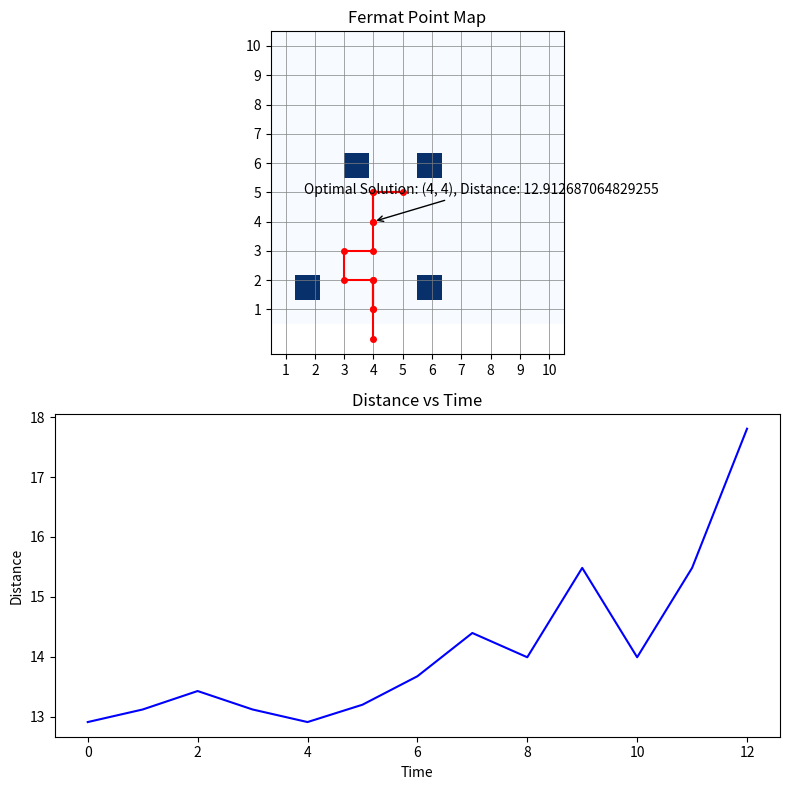

Source code (Python):
# coding: utf-8
# [redacted]
# 模拟退火解费马点
import math
import random as r
import matplotlib.pyplot as plt


class My_Fermat_Point():  # 解费马点的类
    def __init__(self, width, height, list_points, initial_distance=float("inf")):
        self.width = width  # 地图宽度
        self.height = height  # 地图高度
        self.list_points = list_points  # 顶点坐标列表
        self.optimal_x = None  # 最优解x坐标
        self.optimal_y = None  # 最优解y坐标
        self.min_total_distance = initial_distance  # 最小距离
        self.distance_history = []  # 存储每一步的距离

    def get_map(self):
        """
        :return: 一个二维数组，表示地图
        """
        graph = [[0 for x in range(self.width + 2)] for y in range(self.height + 2)]
        for i in self.list_points:
            graph[i[0]][i[1]] = 1
        return graph

    def display(self, graph):
        """
        :param graph: 二维数组，表示的是地图
        :return: 无，只是打印二维数组，比较直观
        """
        for i in graph:
            print(i)

    def count_distance(self, x1, x2, y1, y2):
        """

        :param x1,x2,y1,y2: 两个点的坐标
        :return: 返回两点的距离
        """
        return math.sqrt((x2 - x1) ** 2 + (y2 - y1) ** 2)

    def get_total_distance(self, x, y):
        """

        :param x,y: 一个点的坐标，每走一步会计算该点到所有顶点的距离
        :return: 返回（x,y）到所有顶点的距离和
        """
        total_distance = 0
        for point in self.list_points:
            total_distance += self.count_distance(x, point[0], y, point[1])
        return total_distance

    def find_optimal_solution(self):
        """
        :return: 无，找到最优解
        """
        self.min_total_distance = float("inf")
        optimal_x, optimal_y = None, None

        for x in range(1, self.height + 1):
            for y in range(1, self.width + 1):
                total_distance = self.get_total_distance(x, y)
                if total_distance < self.min_total_distance:
                    self.min_total_distance = total_distance
                    optimal_x, optimal_y = x, y

        self.optimal_x = optimal_x
        self.optimal_y = optimal_y

    def run(self, T, alpha):
        """

        :param T: 初始温度
        :param alpha: 降温系数
        :return: 最优解的坐标(x,y)和该点到所有顶点的距离
        """
        current_x, current_y = self.optimal_x, self.optimal_y
        current_distance = self.get_total_distance(current_x, current_y)

        path_x = [current_x]
        path_y = [current_y]
        distance_history = [current_distance]  # 存储距离历史记录

        while T > 0.5:
            if current_x == 0 or current_x == self.height + 1 or current_y == 0 or current_y == self.width + 1:
                T = T * alpha
                continue

            next_distances = {}
            next_distances[1] = self.get_total_distance(current_x, current_y - 1)  # 上移
            next_distances[2] = self.get_total_distance(current_x, current_y + 1)  # 下移
            next_distances[3] = self.get_total_distance(current_x - 1, current_y)  # 左移
            next_distances[4] = self.get_total_distance(current_x + 1, current_y)  # 右移

            Px = int(T)
            Pa = r.randint(0, 100)
            if Pa > Px:  # 开发
                min_distance = min(next_distances.values())
                next_directions = [k for k, v in next_distances.items() if v == min_distance]
                next_step = next_directions[r.randint(0, len(next_directions) - 1)]
            else:  # 勘探，随机朝四个方向移动
                next_step = r.randint(1, 4)
            if next_step == 1:
                current_x = current_x
                current_y = current_y - 1
            elif next_step == 2:
                current_x = current_x
                current_y = current_y + 1
            elif next_step == 3:
                current_x = current_x - 1
                current_y = current_y
            elif next_step == 4:
                current_x = current_x + 1
                current_y = current_y

            path_x.append(current_x)
            path_y.append(current_y)

            current_distance = self.get_total_distance(current_x, current_y)
            distance_history.append(current_distance)  # 将这一步的结果保存以便后续的绘图

            if current_distance < self.min_total_distance:
                self.min_total_distance = current_distance
                self.optimal_x = current_x
                self.optimal_y = current_y

            T = alpha * T  # 降温

        return path_x, path_y, distance_history

    def plot_result(self, path_x, path_y, distance_history):
        """

        :param path_x,path_y:(x,y)的坐标路径
        :param distance_history:每一步的总距离
        :return:无，只是绘制结果图
        """
        # 创建子图
        fig, (ax1, ax2) = plt.subplots(nrows=2, figsize=(8, 8))
        ax1.set_title('Fermat Point Map')

        # 绘制费马点地图
        ax1.imshow(self.get_map(), cmap='Blues', origin='lower', extent=(0.5, self.width + 0.5, 0.5, self.height + 0.5))
        ax1.set_xticks(range(1, self.width + 1))
        ax1.set_yticks(range(1, self.height + 1))
        ax1.grid(color='gray', linestyle='-', linewidth=0.5)

        # 绘制最优解路径
        ax1.plot(path_y, path_x, marker='o', markersize=4, color='red')

        # 显示最优解坐标
        ax1.annotate(
            'Optimal Solution: ({}, {}), Distance: {}'.format(self.optimal_x, self.optimal_y, self.min_total_distance),
            xy=(self.optimal_y, self.optimal_x), xycoords='data',
            xytext=(-50, 20), textcoords='offset points',
            arrowprops=dict(facecolor='black', arrowstyle="->"))

        ax2.set_title('Distance vs Time')

        # 绘制距离随时间变化的图表
        ax2.plot(range(len(distance_history)), distance_history, color='blue')
        ax2.set_xlabel('Time')
        ax2.set_ylabel('Distance')

        plt.tight_layout()
        plt.show()


if __name__ == '__main__':
    list_points = [(1, 6), (6, 3), (1, 1), (6, 6)]  # 顶点坐标，可以修改
    initial_distance = float("inf")  # 初始距离设为无穷大，以便后续更新
    my_fermat_point = My_Fermat_Point(10, 10, list_points, initial_distance)
    graph = my_fermat_point.get_map()  # 创建地图
    my_fermat_point.display(graph)  # 显示矩阵地图
    my_fermat_point.find_optimal_solution()  # 找最优解
    path_x, path_y, distance_history = my_fermat_point.run(100, 0.99)

    print("Optimal Solution: ({}, {})".format(my_fermat_point.optimal_x, my_fermat_point.optimal_y))

    my_fermat_point.plot_result(path_x, path_y, distance_history)  # 绘制结果图
